The GitHub repository jyotibrahmanandy/solar-cell-quality-control contains a labelled image folder "perovskite_tandem" with 5 categories: defect halide segregation, defect layer delamination, defect phase degradation, defect pinhole, functional. Examples follow, each with its label.

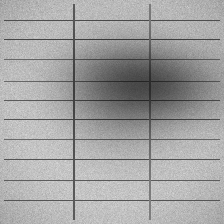
Label: defect halide segregation

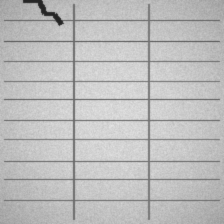
Label: defect layer delamination

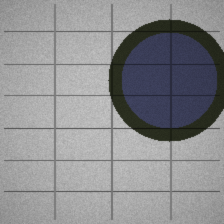
Label: defect phase degradation

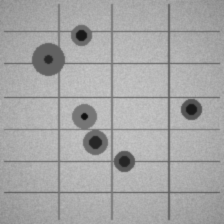
Label: defect pinhole

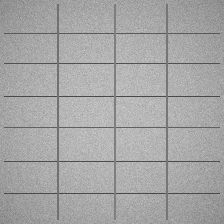
Label: functional

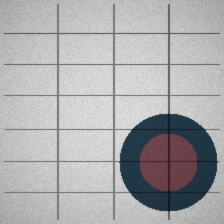
Label: defect phase degradation
